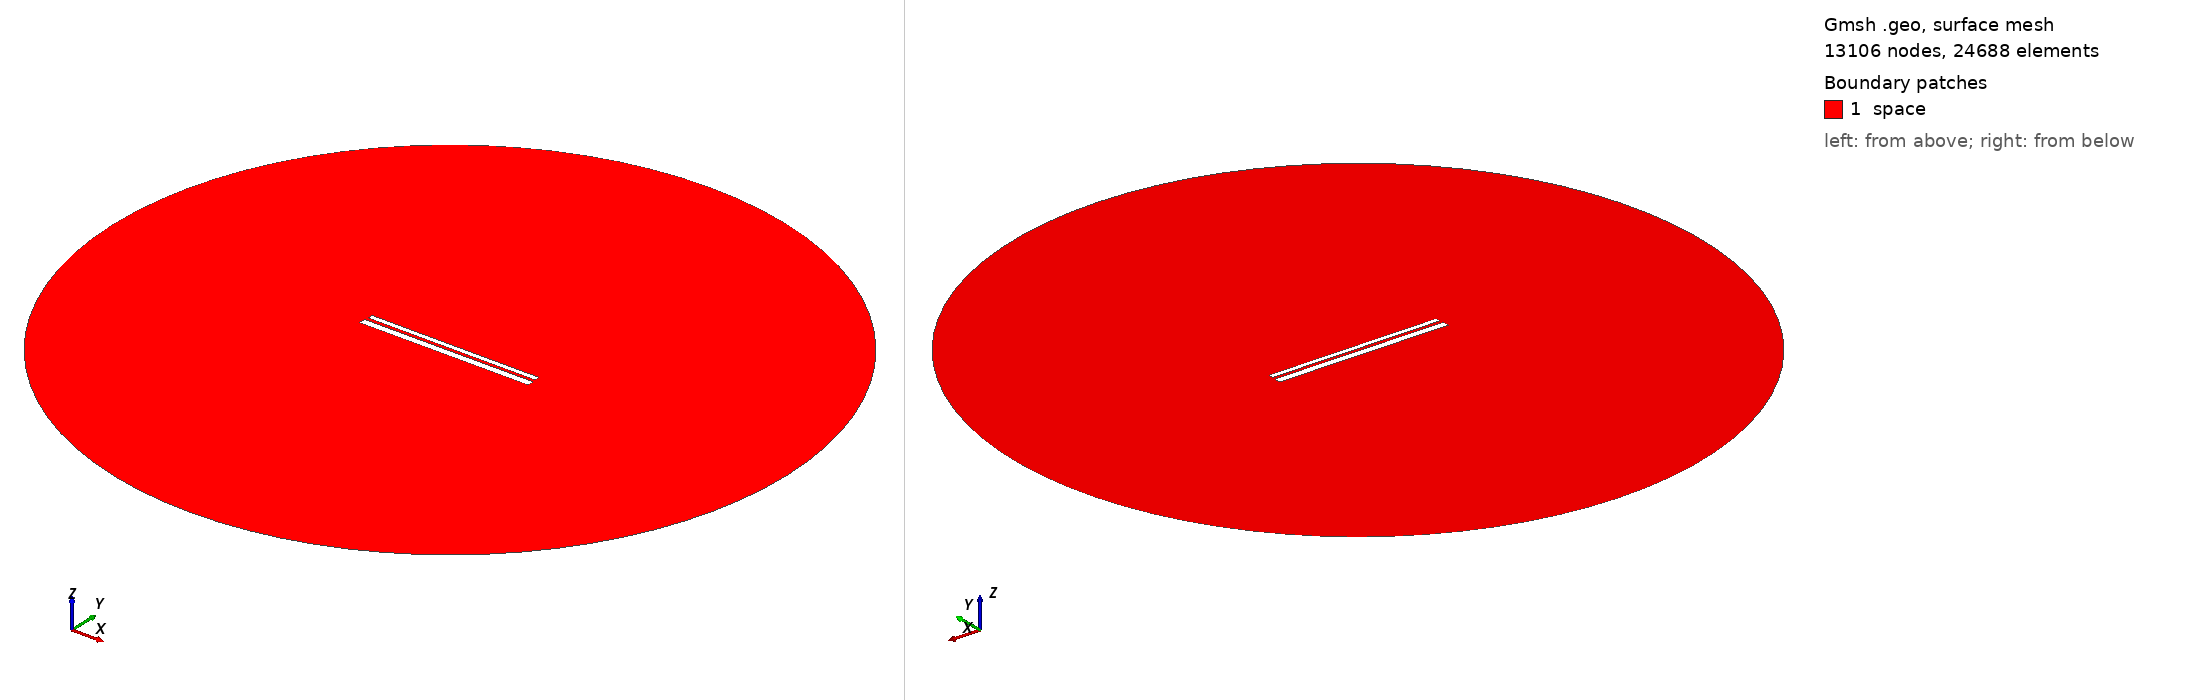

Gmsh geometry script, surface-meshed: 13106 nodes, 24688 surface elements. Boundary patches (legend numbers): 1 space. Left view from above one corner, right view from below the opposite corner. Legend entries are the model's physical surfaces. The drawing asked Gmsh for element sizes between 1% and 20% of the model's largest extent; the script's own settings can give other sizes.

=== 616.geo (drawn) ===
// Set the geometry kernel
SetFactory("OpenCASCADE");

//---------------------------------------
// Rectangles
//---------------------------------------

// Rectangle 1 (top)
Point(1) = {-49.56666666666667, 1.238888888888889, 0, 1.0};
Point(2) = {49.56666666666667, 1.238888888888889, 0, 1.0};
Point(3) = {49.56666666666667, 4.372222222222222, 0, 1.0};
Point(4) = {-49.56666666666667, 4.372222222222222, 0, 1.0};

Line(1) = {1, 2};
Line(2) = {2, 3};
Line(3) = {3, 4};
Line(4) = {4, 1};

Line Loop(1) = {1, 2, 3, 4};
Plane Surface(1) = {1};

Rotate { {0, 0, 1}, {0,  0.8055555555555556,  0}, -0.002 } {
  Surface{1};
}

// Rectangle 2 (bottom)
Point(5) = {-50,-0.8055555555555556, 0, 1.0};
Point(6) = { 50,-0.8055555555555556, 0, 1.0};
Point(7) = { 50,-4.805555555555555, 0, 1.0};
Point(8) = {-50,-4.805555555555555, 0, 1.0};

Line(5) = {5, 6};
Line(6) = {6, 7};
Line(7) = {7, 8};
Line(8) = {8, 5};

Line Loop(2) = {5, 6, 7, 8};
Plane Surface(2) = {2}; 


//---------------------------------------
// Circle
//---------------------------------------

// Define points
Point(9) = {0, 0, 0};        // Center
Point(10) = {200, 0, 0};     // Start point
Point(11) = {0, 200, 0};     // 90 degrees
Point(12) = {-200, 0, 0};    // 180 degrees
Point(13) = {0, -200, 0};    // 270 degrees

// Define circle arcs (each needs start, center, end)
Circle(9) = {10, 9, 11};
Circle(10) = {11, 9, 12};
Circle(11) = {12, 9, 13};
Circle(12) = {13, 9, 10};

// Define curve loop and surface if needed
Curve Loop(3) = {9, 10, 11, 12};
Surface(3) = {3};

// Subtract Rectangles from Circle
BooleanDifference{ Surface{3}; Delete; }{ Surface{1}; Surface{2}; Delete; }

//---------------------------------------
// Transfinite Lines and Surface
//---------------------------------------
r = 7;
Transfinite Line {1, 3} = 50*r Using Progression 1;
Transfinite Line {2, 4} = 2*r Using Progression 1;
Transfinite Line {5, 7} = 50*r Using Progression 1;
Transfinite Line {6, 8} = 2*r Using Progression 1;
Transfinite Line {9, 10, 11, 12} = 20 Using Progression 1;

//---------------------------------------
// Define Physical Groups
//---------------------------------------                

//--- Physical Curves
// Physical groups for boundaries
Physical Line("force_segment", 10) = {1};
Physical Line("upper_plate", 11) = {2, 3, 4};
Physical Line("lower_plate", 12) = {5, 6, 7, 8};
Physical Line("boundary", 20) = {9, 10, 11, 12};

//--- Physical Surfaces
Physical Surface("space", 30) = {3};

//---------------------------------------
// 6. Generate the Mesh
//---------------------------------------
Mesh 2;  // 2D mesh generation
